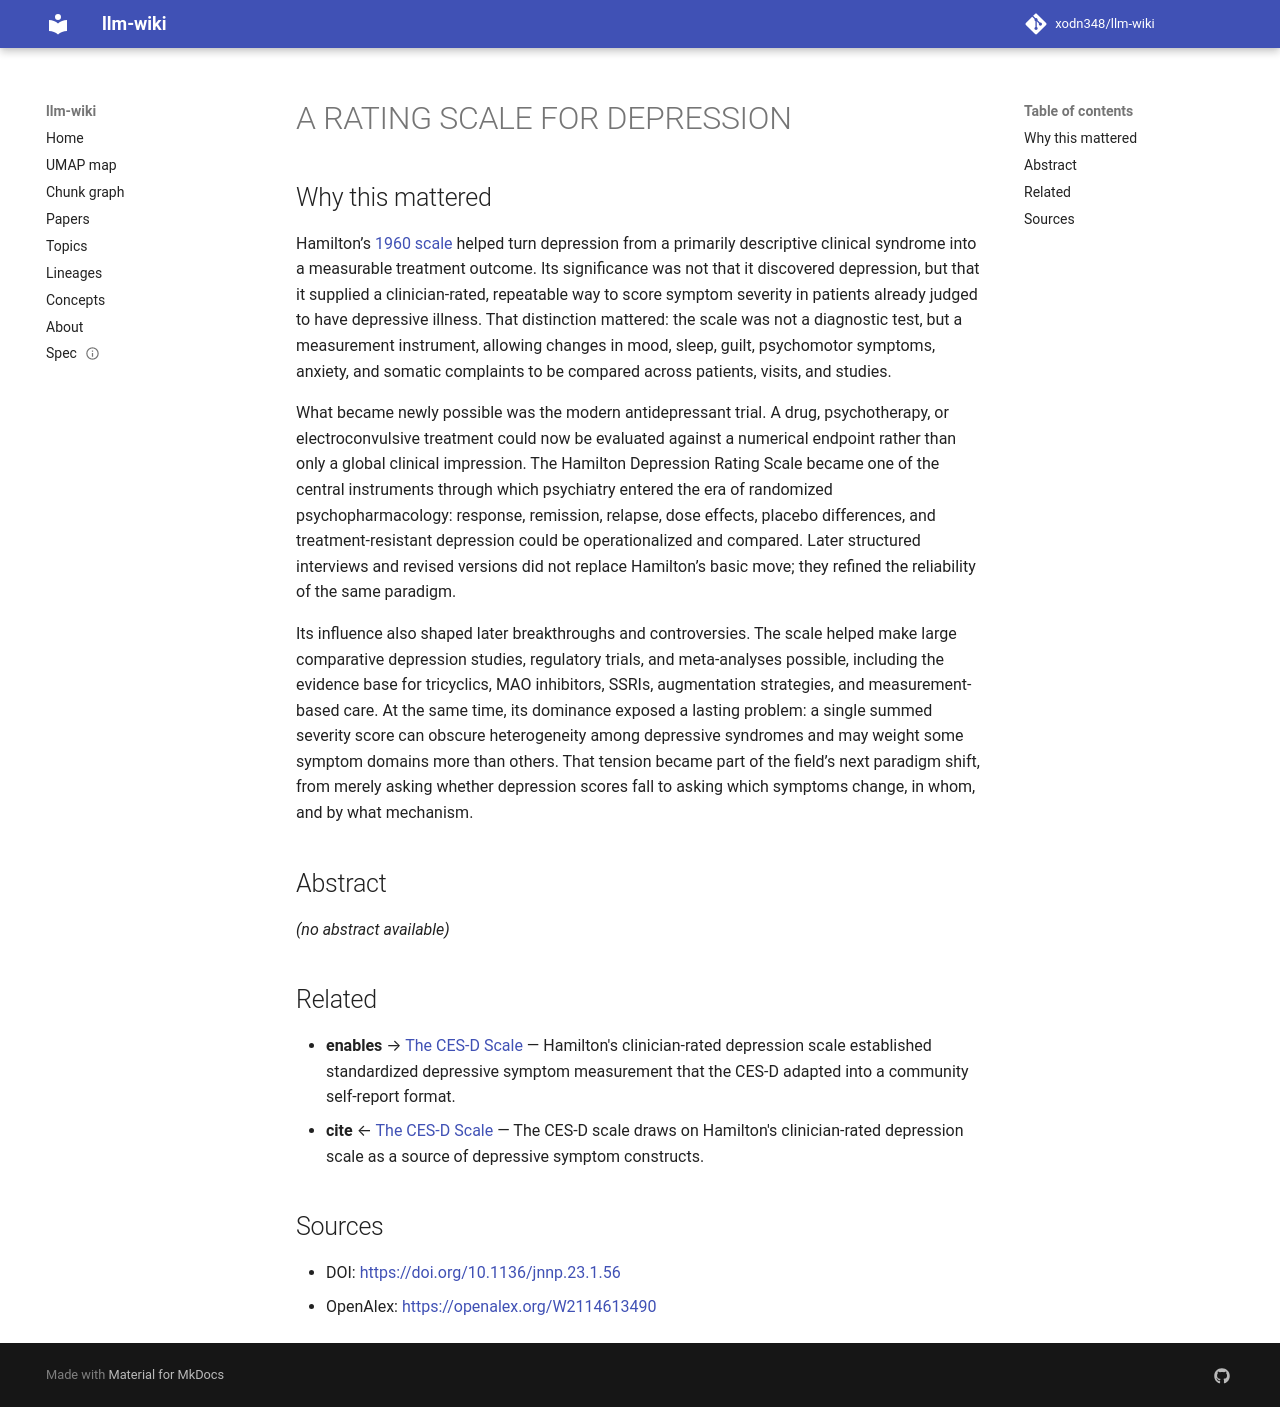

repository: xodn348/llm-wiki · page: paper/10_1136_jnnp_23_1_56/index.html · generator: mkdocs

---
title: A RATING SCALE FOR DEPRESSION
doi: 10.1136/jnnp.23.1.56
openalex_id: https://openalex.org/W2114613490
year: 1960
venue: Journal of Neurology Neurosurgery & Psychiatry
authors: M. Hamilton
citations: 32497
fleming_tier: true
concepts:
- Rating scale
- Depression (economics)
- Scale (ratio)
- Psychology
- Geography
- Economics
- Cartography
- Developmental psychology
- Macroeconomics
---

# A RATING SCALE FOR DEPRESSION

## Why this mattered

Hamilton’s [1960 scale](https://doi.org/10.1136/jnnp.23.1.56) helped turn depression from a primarily descriptive clinical syndrome into a measurable treatment outcome. Its significance was not that it discovered depression, but that it supplied a clinician-rated, repeatable way to score symptom severity in patients already judged to have depressive illness. That distinction mattered: the scale was not a diagnostic test, but a measurement instrument, allowing changes in mood, sleep, guilt, psychomotor symptoms, anxiety, and somatic complaints to be compared across patients, visits, and studies.

What became newly possible was the modern antidepressant trial. A drug, psychotherapy, or electroconvulsive treatment could now be evaluated against a numerical endpoint rather than only a global clinical impression. The Hamilton Depression Rating Scale became one of the central instruments through which psychiatry entered the era of randomized psychopharmacology: response, remission, relapse, dose effects, placebo differences, and treatment-resistant depression could be operationalized and compared. Later structured interviews and revised versions did not replace Hamilton’s basic move; they refined the reliability of the same paradigm.

Its influence also shaped later breakthroughs and controversies. The scale helped make large comparative depression studies, regulatory trials, and meta-analyses possible, including the evidence base for tricyclics, MAO inhibitors, SSRIs, augmentation strategies, and measurement-based care. At the same time, its dominance exposed a lasting problem: a single summed severity score can obscure heterogeneity among depressive syndromes and may weight some symptom domains more than others. That tension became part of the field’s next paradigm shift, from merely asking whether depression scores fall to asking which symptoms change, in whom, and by what mechanism.

## Abstract

_(no abstract available)_


## Related

- **enables** → [The CES-D Scale](10_1177_014662167700100306.md) — Hamilton's clinician-rated depression scale established standardized depressive symptom measurement that the CES-D adapted into a community self-report format.
- **cite** ← [The CES-D Scale](10_1177_014662167700100306.md) — The CES-D scale draws on Hamilton's clinician-rated depression scale as a source of depressive symptom constructs.


## Sources

- DOI: [https://doi.org/10.1136/jnnp.23.1.56](https://doi.org/10.1136/jnnp.23.1.56)
- OpenAlex: [https://openalex.org/W2114613490](https://openalex.org/W2114613490)
